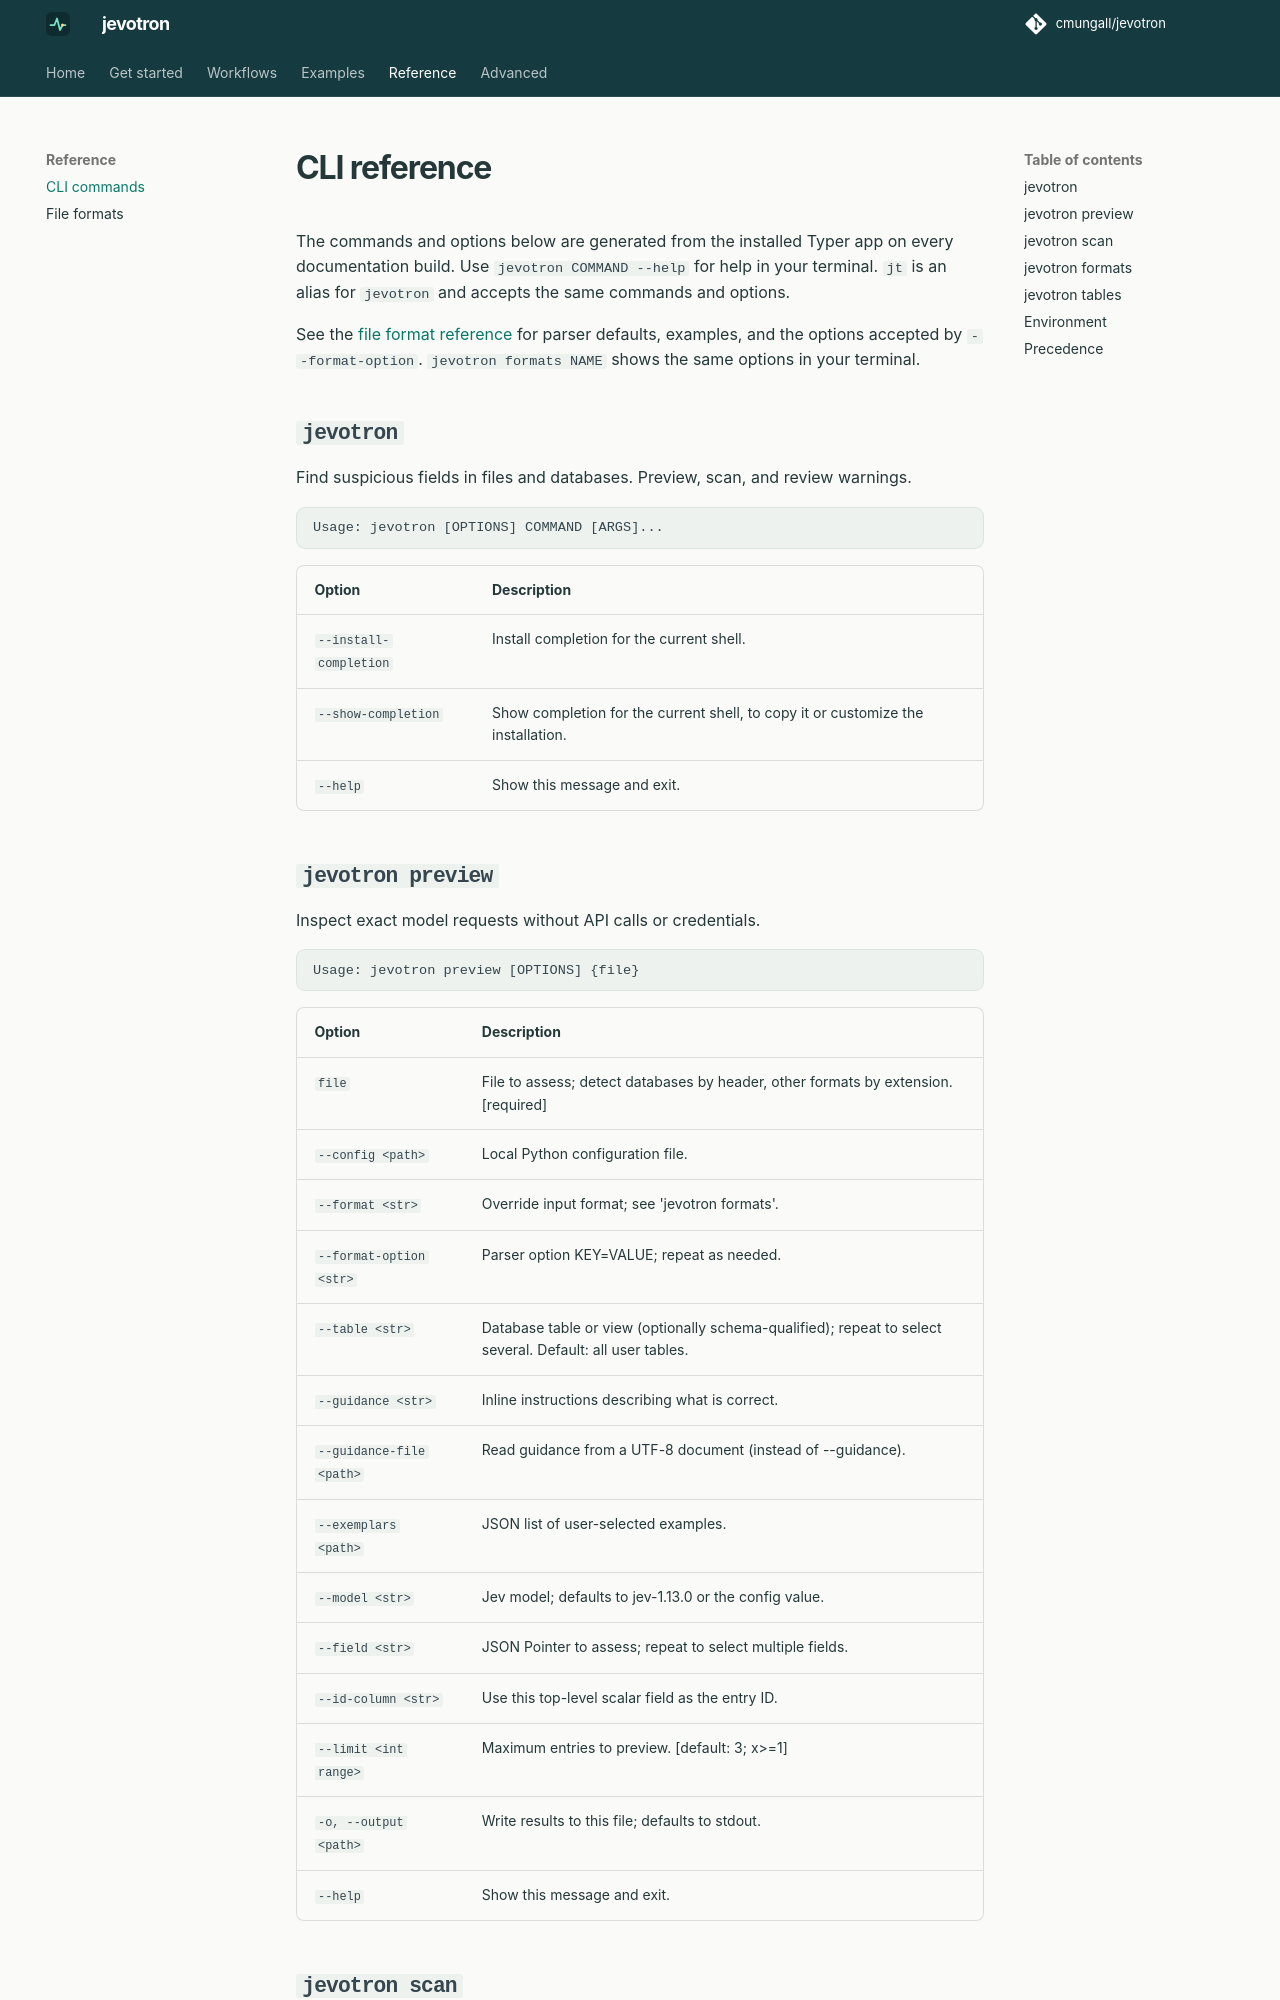

repository: cmungall/jevotron · page: reference/cli/index.html · generator: mkdocs

# CLI reference

The commands and options below are generated from the installed Typer app on
every documentation build. Use `jevotron COMMAND --help` for help in your terminal.
`jt` is an alias for `jevotron` and accepts the same commands and options.
